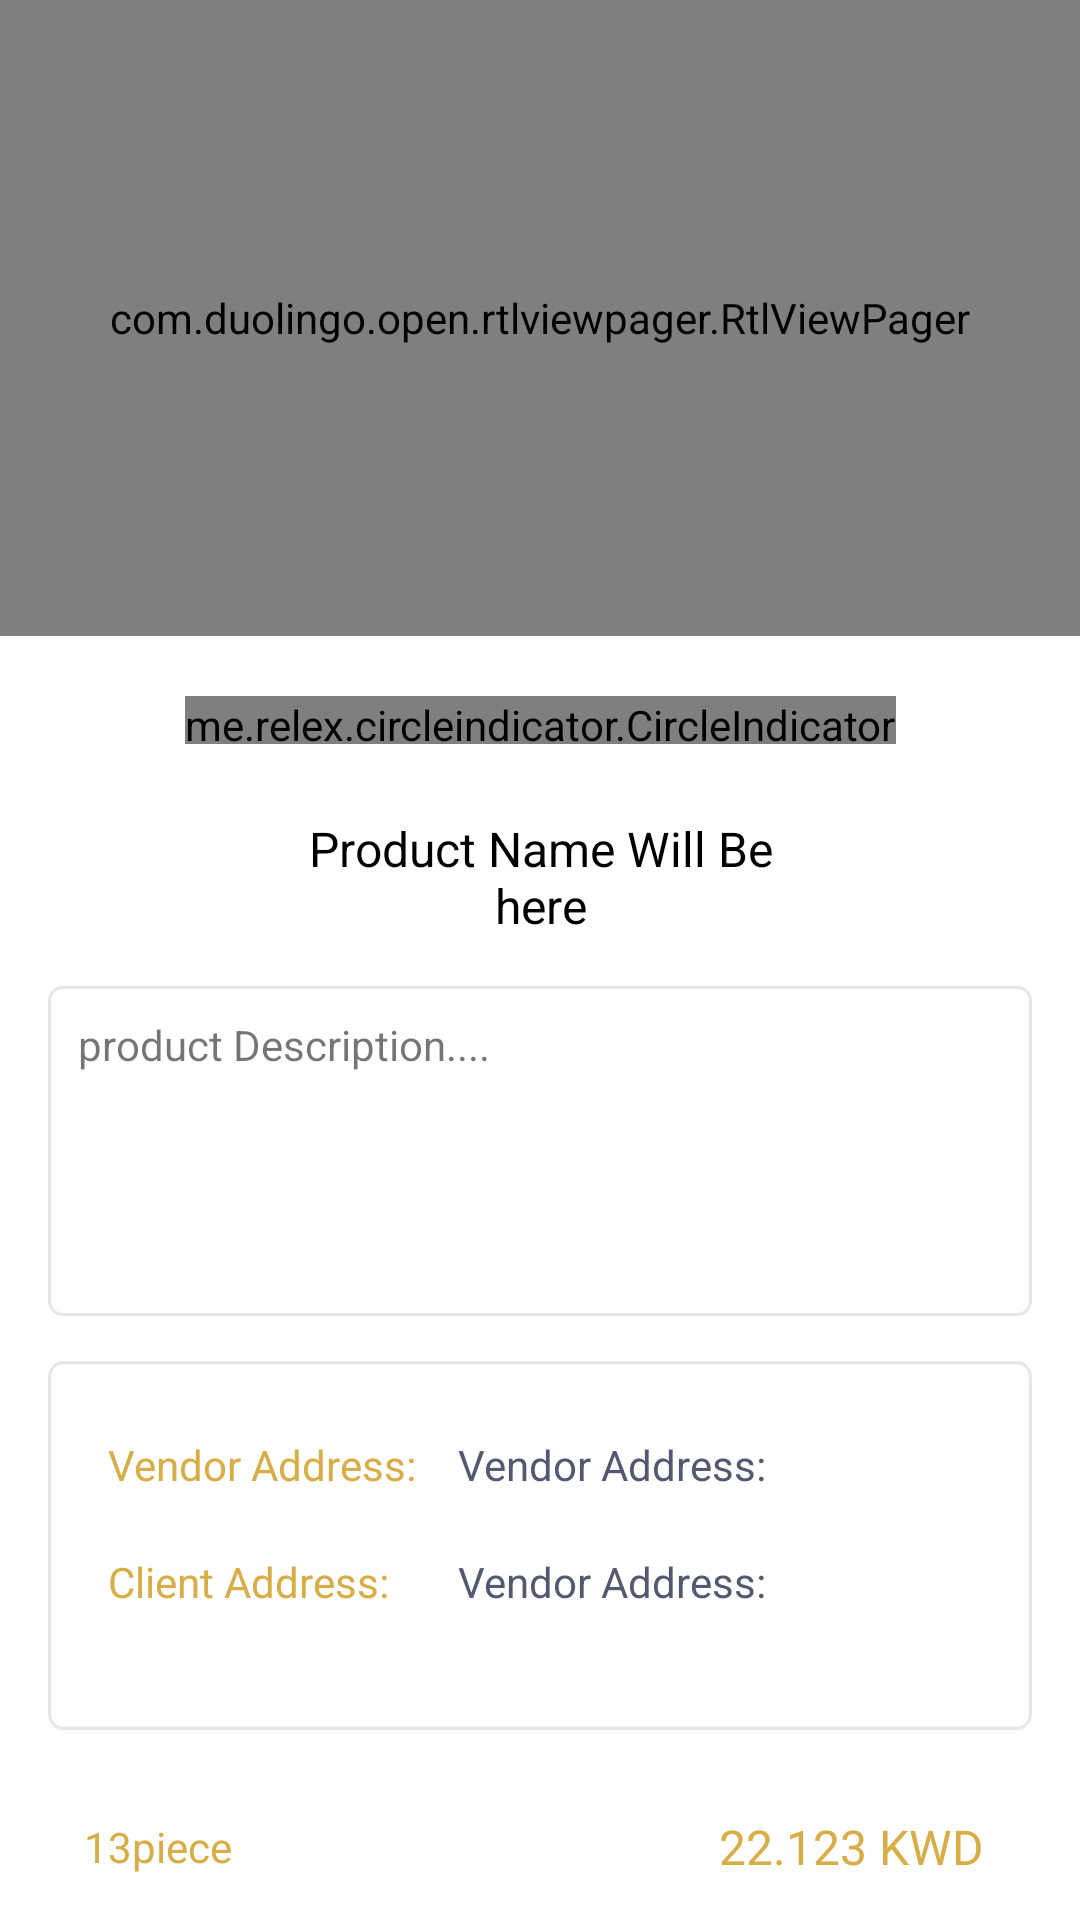

Reconstruct the res/layout file that produces this screen, plus the resources it refers to.
<!-- AndroidManifest.xml: application theme AppTheme -->
<!-- res/layout/fragment_product_details.xml -->
<?xml version="1.0" encoding="utf-8"?>
<ScrollView xmlns:android="http://schemas.android.com/apk/res/android"
    xmlns:app="http://schemas.android.com/apk/res-auto"
    xmlns:tools="http://schemas.android.com/tools"
    android:layout_width="match_parent"
    android:layout_height="match_parent"
    android:background="@color/white"
    android:fillViewport="true"
    android:scrollbars="none">

    <androidx.constraintlayout.widget.ConstraintLayout
        android:layout_width="match_parent"
        android:layout_height="match_parent">

        <ImageView
            android:id="@+id/fragment_product_details_iv_sliderPlaceholder"
            android:layout_width="0dp"
            android:layout_height="wrap_content"
            android:scaleType="centerCrop"
            app:layout_constraintEnd_toEndOf="parent"
            app:layout_constraintStart_toStartOf="parent"
            app:layout_constraintTop_toTopOf="parent"
            app:srcCompat="@drawable/product_details_noimg" />

        <com.duolingo.open.rtlviewpager.RtlViewPager
            android:id="@+id/fragment_product_details_vp_slider"
            android:layout_width="0dp"
            android:layout_height="0dp"
            android:focusableInTouchMode="true"
            android:overScrollMode="never"
            app:layout_constraintBottom_toBottomOf="@+id/fragment_product_details_iv_sliderPlaceholder"
            app:layout_constraintEnd_toEndOf="@+id/fragment_product_details_iv_sliderPlaceholder"
            app:layout_constraintStart_toStartOf="@+id/fragment_product_details_iv_sliderPlaceholder"
            app:layout_constraintTop_toTopOf="@+id/fragment_product_details_iv_sliderPlaceholder" />


        <me.relex.circleindicator.CircleIndicator
            android:id="@+id/fragment_product_details_ci_sliderCircles"
            android:layout_width="wrap_content"
            android:layout_height="16dp"
            android:layout_marginTop="20dp"
            app:ci_drawable="@drawable/circle_selected"
            app:ci_drawable_unselected="@drawable/circle_unselected"
            app:layout_constraintEnd_toEndOf="@+id/fragment_product_details_vp_slider"
            app:layout_constraintStart_toStartOf="@+id/fragment_product_details_vp_slider"
            app:layout_constraintTop_toBottomOf="@+id/fragment_product_details_vp_slider" />

        <TextView
            android:id="@+id/fragment_product_details_tv_productName"
            android:layout_width="0dp"
            android:layout_height="wrap_content"
            android:layout_marginStart="100dp"
            android:layout_marginTop="24dp"
            android:layout_marginEnd="100dp"
            android:gravity="center"
            android:text="Product Name Will Be here"
            android:textColor="@color/black"
            android:textSize="16sp"
            app:layout_constraintEnd_toEndOf="parent"
            app:layout_constraintStart_toStartOf="parent"
            app:layout_constraintTop_toBottomOf="@+id/fragment_product_details_ci_sliderCircles" />

        <TextView
            android:id="@+id/fragment_product_details_tv_productDescription"
            android:layout_width="0dp"
            android:layout_height="wrap_content"
            android:layout_marginStart="16dp"
            android:layout_marginTop="16dp"
            android:layout_marginEnd="16dp"
            android:background="@drawable/order_details_box"
            android:padding="10dp"
            android:text="product Description...."
            android:textAlignment="viewStart"
            app:layout_constraintEnd_toEndOf="parent"
            app:layout_constraintStart_toStartOf="parent"
            app:layout_constraintTop_toBottomOf="@+id/fragment_product_details_tv_productName" />

        <androidx.constraintlayout.widget.ConstraintLayout
            android:id="@+id/textView23"
            android:layout_width="0dp"
            android:layout_height="wrap_content"
            android:layout_marginTop="15dp"
            android:background="@drawable/order_details_box"
            android:padding="10dp"
            android:text="TextView"
            android:layout_marginStart="16dp"
            android:layout_marginEnd="16dp"
            app:layout_constraintEnd_toEndOf="parent"
            app:layout_constraintStart_toStartOf="parent"
            app:layout_constraintTop_toBottomOf="@+id/fragment_product_details_tv_productDescription">

            <TextView
                android:id="@+id/textView24"
                android:layout_width="wrap_content"
                android:layout_height="wrap_content"
                android:layout_marginStart="10dp"
                android:layout_marginTop="15dp"
                android:text="@string/vendorAddress"
                android:textColor="@color/colorPrimary"
                app:layout_constraintStart_toStartOf="parent"
                app:layout_constraintTop_toTopOf="parent" />

            <TextView
                android:id="@+id/fragment_product_details_tv_vendorAddress"
                android:layout_width="0dp"
                android:layout_height="wrap_content"
                android:layout_marginStart="14dp"
                android:layout_marginEnd="60dp"
                android:text="@string/vendorAddress"
                android:textAlignment="viewStart"
                android:textColor="@color/grayDark"
                app:layout_constraintEnd_toEndOf="parent"
                app:layout_constraintStart_toEndOf="@+id/textView24"
                app:layout_constraintTop_toTopOf="@+id/textView24" />

            <TextView
                android:layout_width="wrap_content"
                android:layout_height="wrap_content"
                android:text="@string/clientAddress"
                android:textColor="@color/colorPrimary"
                app:layout_constraintEnd_toEndOf="@+id/textView24"
                app:layout_constraintHorizontal_bias="0.0"
                app:layout_constraintStart_toStartOf="@+id/textView24"
                app:layout_constraintTop_toTopOf="@+id/fragment_product_details_tv_clientAddress" />

            <TextView
                android:id="@+id/fragment_product_details_tv_clientAddress"
                android:layout_width="0dp"
                android:layout_height="wrap_content"
                android:layout_marginTop="20dp"
                android:layout_marginBottom="30dp"
                android:text="@string/vendorAddress"
                android:textAlignment="viewStart"
                android:textColor="@color/grayDark"
                app:layout_constraintBottom_toBottomOf="parent"
                app:layout_constraintEnd_toEndOf="@+id/fragment_product_details_tv_vendorAddress"
                app:layout_constraintStart_toStartOf="@+id/fragment_product_details_tv_vendorAddress"
                app:layout_constraintTop_toBottomOf="@+id/fragment_product_details_tv_vendorAddress" />
        </androidx.constraintlayout.widget.ConstraintLayout>

        <TextView
            android:id="@+id/fragment_product_details_tv_pieces"
            android:layout_width="wrap_content"
            android:layout_height="wrap_content"
            android:layout_marginStart="12dp"
            android:text="13piece"
            android:textColor="@color/colorPrimary"
            app:layout_constraintBottom_toBottomOf="@+id/fragment_product_details_tv_totalPrice"
            app:layout_constraintStart_toStartOf="@+id/textView23"
            app:layout_constraintTop_toTopOf="@+id/fragment_product_details_tv_totalPrice" />

        <TextView
            android:id="@+id/fragment_product_details_tv_totalPrice"
            android:layout_width="wrap_content"
            android:layout_height="wrap_content"
            android:layout_marginTop="28dp"
            android:layout_marginEnd="16dp"
            android:layout_marginBottom="16dp"
            android:text="22.123 KWD"
            android:textColor="@color/colorPrimary"
            android:textSize="16sp"
            app:layout_constraintBottom_toBottomOf="parent"
            app:layout_constraintEnd_toEndOf="@+id/textView23"
            app:layout_constraintTop_toBottomOf="@+id/textView23"
            app:layout_constraintVertical_bias="0.0" />

    </androidx.constraintlayout.widget.ConstraintLayout>
</ScrollView>
<!-- resources referenced by this layout -->
<resources>
  <color name="black">#000000</color>
  <color name="colorPrimary">#D8AD45</color>
  <color name="grayDark">#545870</color>
  <color name="white">#FFFFFF</color>
  <!-- drawable order_details_box: png bitmap (drawable-hdpi, 2334 bytes) -->
  <!-- drawable product_details_noimg: png bitmap (drawable-hdpi, 19729 bytes) -->
  <string name="clientAddress">Client Address:</string>
  <string name="vendorAddress">Vendor Address:</string>
  <style name="AppTheme" parent="Theme.AppCompat.Light.NoActionBar">
          
          <item name="colorPrimary">@color/colorPrimary</item>
          <item name="colorPrimaryDark">@color/colorPrimaryDark</item>
          <item name="colorAccent">@color/colorAccent</item>
          
          <item name="android:windowDisablePreview">true</item>
      </style>
  <color name="colorPrimaryDark">@color/colorPrimary</color>
  <color name="colorAccent">@color/colorPrimary</color>
</resources>
